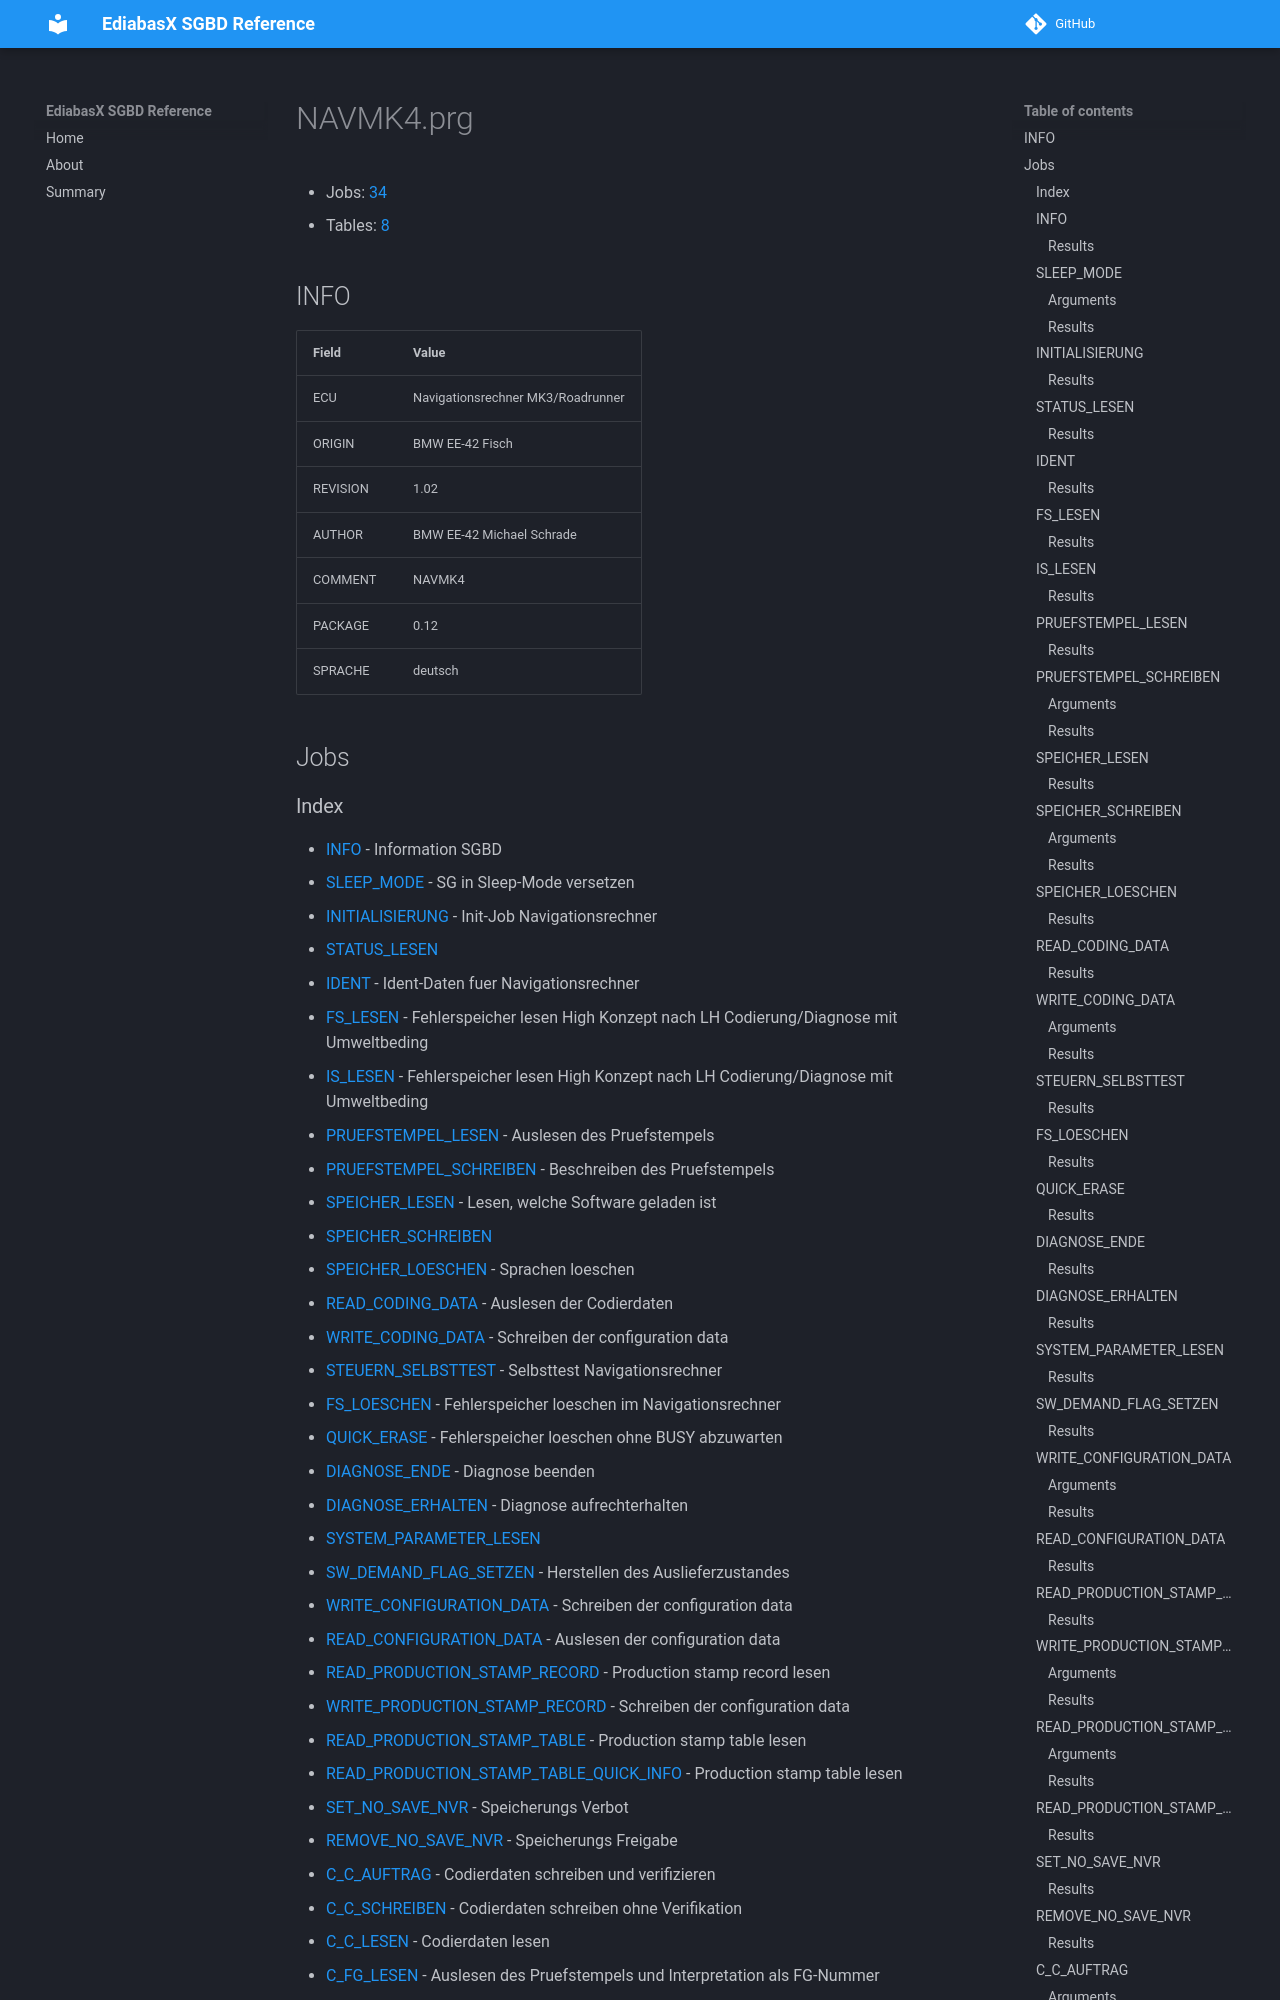

repository: emdzej/ediabasx-docs-sgbd · page: sgbd/NAVMK4/index.html · generator: mkdocs

# NAVMK4.prg

- Jobs: [34](#jobs)
- Tables: [8](#tables)

## INFO

| Field | Value |
| --- | --- |
| ECU | Navigationsrechner MK3/Roadrunner |
| ORIGIN | BMW EE-42 Fisch |
| REVISION | 1.02 |
| AUTHOR | BMW EE-42 Michael Schrade |
| COMMENT | NAVMK4 |
| PACKAGE | 0.12 |
| SPRACHE | deutsch |

## Jobs
